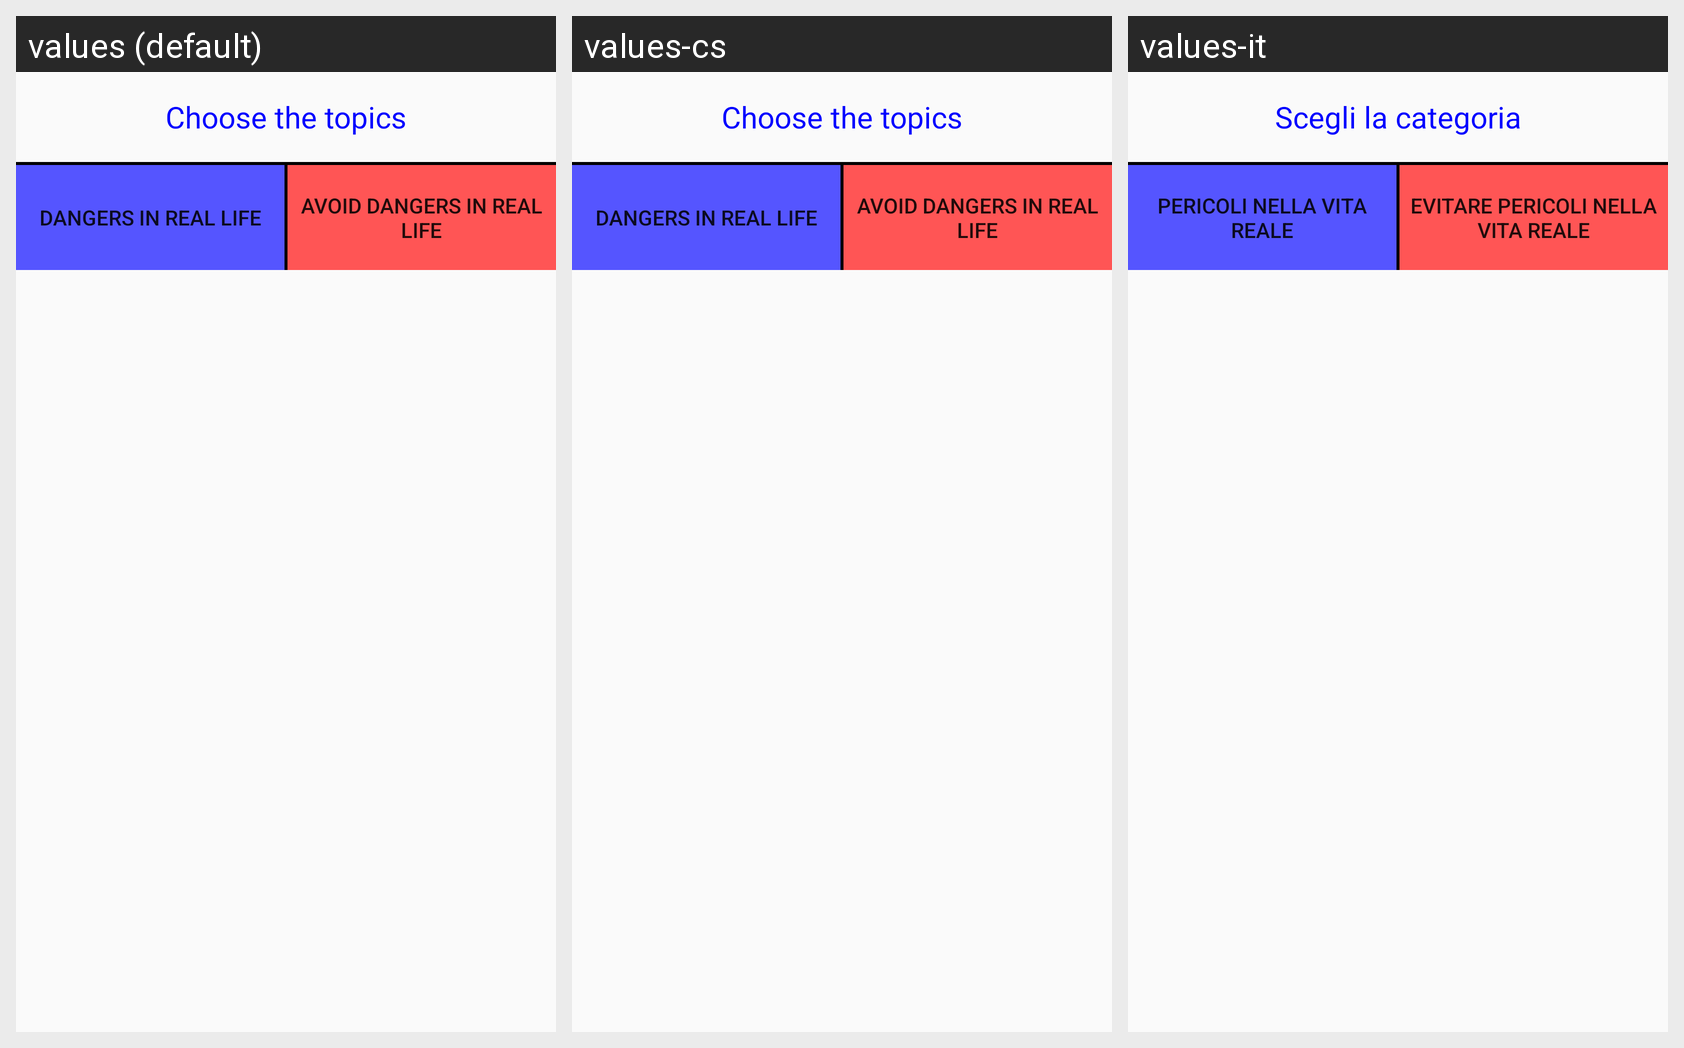

Here is an Android app screen in its default locale and in the app's own translations. Write out the translated-string differences for the strings that appear on this screen.
Android screen res/layout/dialog_home_choose2.xml rendered under 3 locales, left to right: values (default), values-cs, values-it. Device: Nexus 5 (rendered at 1080×1920; each locale shown at half size, 540×960, under a caption strip naming it); theme AppTheme.
Strings drawn on this screen, with the default value and each locale's value (text and hints the layout hard-codes, and strings that could not be matched under every locale, appear in the picture but are not listed):

home_dialog_choose
  values: Choose the topics
  values-cs: Choose the topics
  values-it: Scegli la categoria

dialog_home_realLife
  values: Dangers in real life
  values-cs: Dangers in real life
  values-it: Pericoli nella vita reale

avoid_dangers_in_real_life
  values: Avoid Dangers in real life
  values-cs: Avoid Dangers in real life
  values-it: Evitare pericoli nella vita reale
